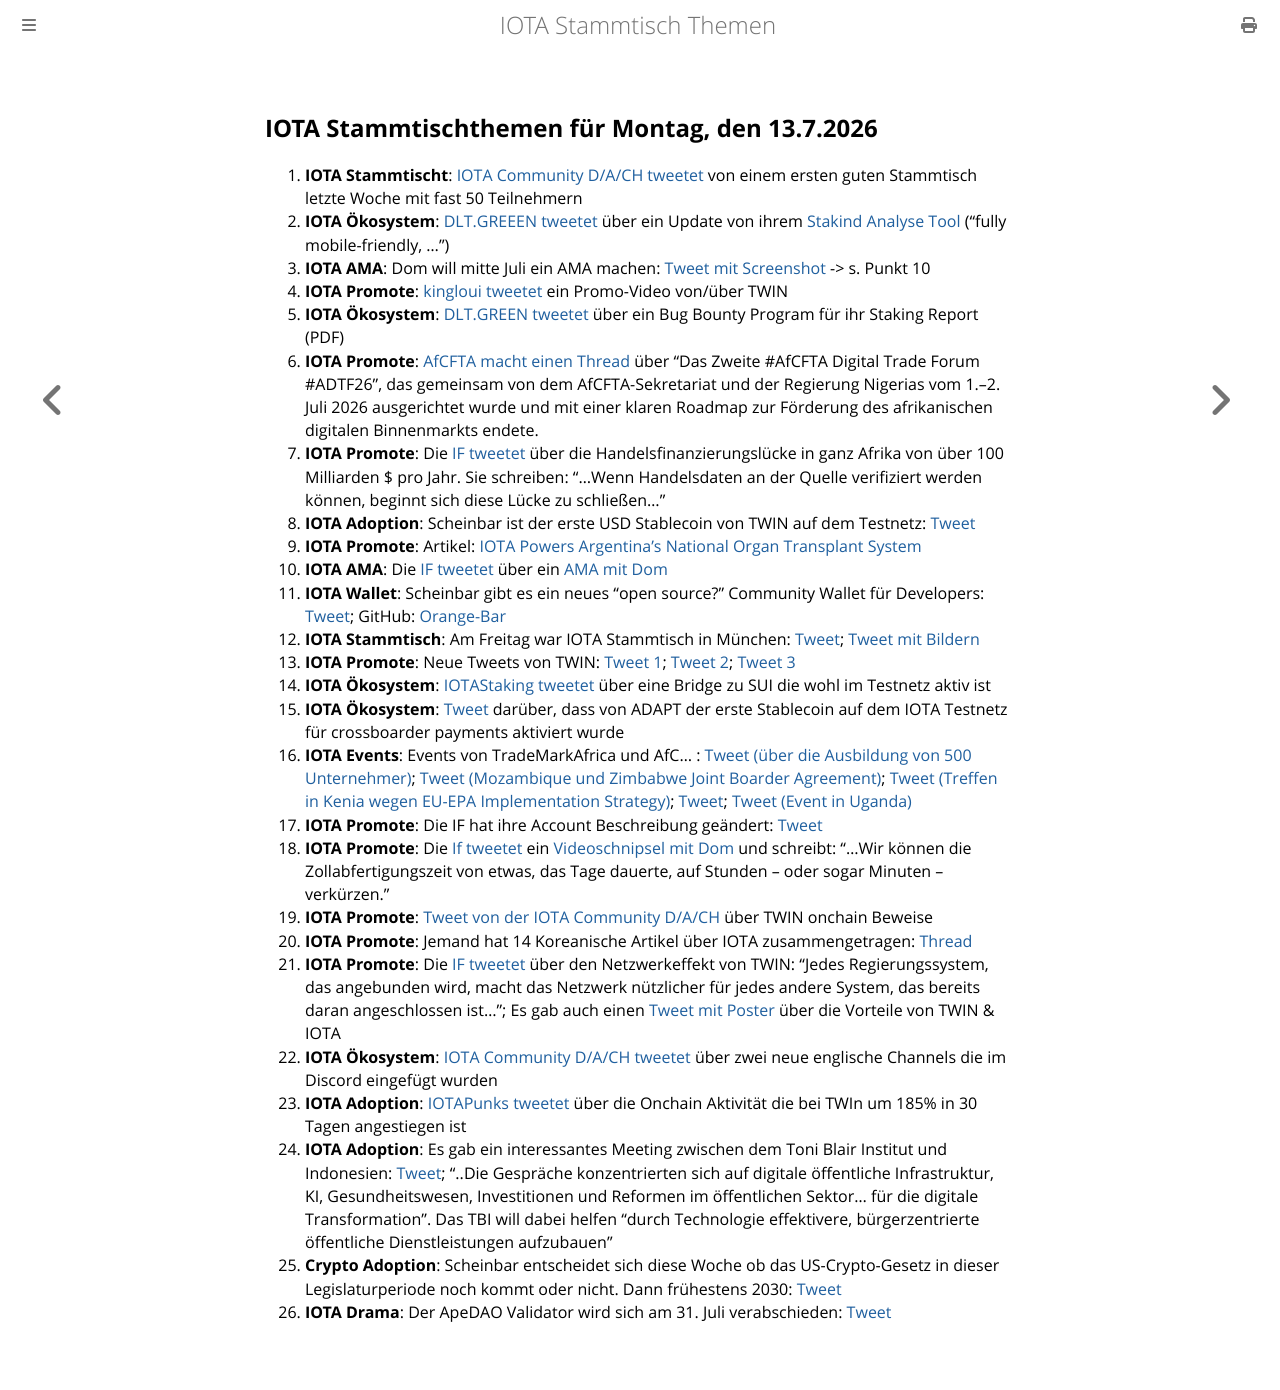

repository: iota-community/community-events · page: stammtisch/2026-07-13/index.html · generator: mdbook

## IOTA Stammtischthemen für Montag, den 13.7.2026

1. **IOTA Stammtischt**: [IOTA Community D/A/CH tweetet](https://x.com/IOTARebasedDACH/status/2074379235028865364?s=20) von einem ersten guten Stammtisch letzte Woche mit fast 50 Teilnehmern
2. **IOTA Ökosystem**: [DLT.GREEEN tweetet](https://x.com/dlt_green/status/2074197066885087733?s=20) über ein Update von ihrem [Stakind Analyse Tool](https://t.co/jEGeQDOlyt) ("fully mobile-friendly, ...")
3. **IOTA AMA**: Dom will mitte Juli ein AMA machen: [Tweet mit Screenshot](https://x.com/IotaPunks_71/status/2074171396091936930?s=20) -> s. Punkt 10
4. **IOTA Promote**: [kingloui tweetet](https://x.com/louie2thesky/status/2074557255672868923?s=20) ein Promo-Video von/über TWIN
5. **IOTA Ökosystem**: [DLT.GREEN tweetet](https://x.com/dlt_green/status/2074597711681372418?s=20) über ein Bug Bounty Program für ihr Staking Report (PDF) 
6. **IOTA Promote**: [AfCFTA macht einen Thread](https://x.com/AfCFTA/status/2074458555097227769?s=20) über "Das Zweite #AfCFTA Digital Trade Forum #ADTF26", das gemeinsam von dem AfCFTA-Sekretariat und der Regierung Nigerias vom 1.–2. Juli 2026 ausgerichtet wurde und mit einer klaren Roadmap zur Förderung des afrikanischen digitalen Binnenmarkts endete.
7. **IOTA Promote**: Die [IF tweetet](https://x.com/iota/status/2074856035194450026?s=20) über die Handelsfinanzierungslücke in ganz Afrika von über 100 Milliarden $ pro Jahr. Sie schreiben: "...Wenn Handelsdaten an der Quelle verifiziert werden können, beginnt sich diese Lücke zu schließen..."
8. **IOTA Adoption**: Scheinbar ist der erste USD Stablecoin von TWIN auf dem Testnetz: [Tweet](https://x.com/TangleSessions/status/2075191257538666659?s=20)
9. **IOTA Promote**: Artikel: [IOTA Powers Argentina’s National Organ Transplant System](https://altcoinsanalysis.com/iota-powers-argentinas-national-organ-transplant-system/)
10. **IOTA AMA**: Die [IF tweetet](https://x.com/iota/status/2074878679503503442?s=20) über ein [AMA mit Dom](https://x.com/iota/status/2074878684117311549?s=20)
11. **IOTA Wallet**: Scheinbar gibt es ein neues "open source?" Community Wallet für Developers: [Tweet](https://x.com/MAdolf13/status/2074862788875354201?s=20); GitHub: [Orange-Bar](https://github.com/lohegrimmig/Orange-Bar)
12. **IOTA Stammtisch**: Am Freitag war IOTA Stammtisch in München: [Tweet](https://x.com/IotaMunchen/status/2074127508383948888?s=20); [Tweet mit Bildern](https://x.com/IotaMunchen/status/2075666672585707984?s=20)
13. **IOTA Promote**: Neue Tweets von TWIN: [Tweet 1](https://x.com/TWINGlobalOrg/status/2074840934177460269?s=20); [Tweet 2](https://x.com/TWINGlobalOrg/status/2076245182069002554?s=20); [Tweet 3](https://x.com/TWINGlobalOrg/status/2075595903289725092?s=20)
14. **IOTA Ökosystem**: [IOTAStaking tweetet](https://x.com/iotaStaking/status/2074886331080056922?s=20) über eine Bridge zu SUI die wohl im Testnetz aktiv ist
15. **IOTA Ökosystem**: [Tweet](https://x.com/TangleSessions/status/2075191257538666659?s=20) darüber, dass von ADAPT der erste Stablecoin auf dem IOTA Testnetz für crossboarder payments aktiviert wurde
16. **IOTA Events**: Events von TradeMarkAfrica und AfC... : [Tweet (über die Ausbildung von 500 Unternehmer)](https://x.com/TradeMarkAfrica/status/2074784405239861715?s=20); [Tweet (Mozambique und Zimbabwe Joint Boarder Agreement)](https://x.com/TradeMarkAfrica/status/2075166534045970585?s=20); [Tweet (Treffen in Kenia wegen EU-EPA Implementation Strategy)](https://x.com/TradeMarkAfrica/status/2075505287411257672?s=20); [Tweet](https://x.com/TradeMarkAfrica/status/2075166534045970585?s=20); [Tweet (Event in Uganda)](https://x.com/TradeMarkAfrica/status/2075899090374701487?s=20)
17. **IOTA Promote**: Die IF hat ihre Account Beschreibung geändert: [Tweet](https://x.com/LabXYK/status/2076093632483090565?s=20)
18. **IOTA Promote**: Die [If tweetet](https://x.com/iota/status/2075973392692294093?s=20) ein [Videoschnipsel mit Dom](https://x.com/iota/status/2075973392692294093?s=20) und schreibt: "...Wir können die Zollabfertigungszeit von etwas, das Tage dauerte, auf Stunden – oder sogar Minuten – verkürzen."
19. **IOTA Promote**: [Tweet von der IOTA  Community D/A/CH](https://x.com/IOTARebasedDACH/status/2074745833556213997?s=20) über TWIN onchain Beweise
20. **IOTA Promote**: Jemand hat 14 Koreanische Artikel über IOTA zusammengetragen: [Thread](https://x.com/LabXYK/status/?s=20)
21. **IOTA Promote**: Die [IF tweetet](https://x.com/iota/status/2075595903402987979?s=20) über den Netzwerkeffekt von TWIN: "Jedes Regierungssystem, das angebunden wird, macht das Netzwerk nützlicher für jedes andere System, das bereits daran angeschlossen ist..."; Es gab auch einen [Tweet mit Poster](https://x.com/IotaRebased/status/2075874824757662193?s=20) über die Vorteile von TWIN & IOTA
22. **IOTA Ökosystem**: [IOTA Community D/A/CH tweetet](https://x.com/IOTARebasedDACH/status/2075590985342415346?s=20) über zwei neue englische Channels die im Discord eingefügt wurden
23. **IOTA Adoption**: [IOTAPunks tweetet](https://x.com/IotaPunks_71/status/2075792215092130128?s=20) über die Onchain Aktivität die bei TWIn um 185% in 30 Tagen angestiegen ist
24. **IOTA Adoption**: Es gab ein interessantes Meeting zwischen dem Toni Blair Institut und Indonesien: [Tweet](https://x.com/InstituteGC/status/2075558481101291580?s=20); "..Die Gespräche konzentrierten sich auf digitale öffentliche Infrastruktur, KI, Gesundheitswesen, Investitionen und Reformen im öffentlichen Sektor... für die digitale Transformation". Das TBI will dabei helfen "durch Technologie effektivere, bürgerzentrierte öffentliche Dienstleistungen aufzubauen"
25. **Crypto Adoption**: Scheinbar entscheidet sich diese Woche ob das US-Crypto-Gesetz in dieser Legislaturperiode noch kommt oder nicht. Dann frühestens 2030: [Tweet](https://x.com/FurkanCCTV/status/2075545320759419223?s=20)
26. **IOTA Drama**: Der ApeDAO Validator wird sich am 31. Juli verabschieden: [Tweet](https://x.com/0xApeDAO/status/2076607957261832373?s=20)
